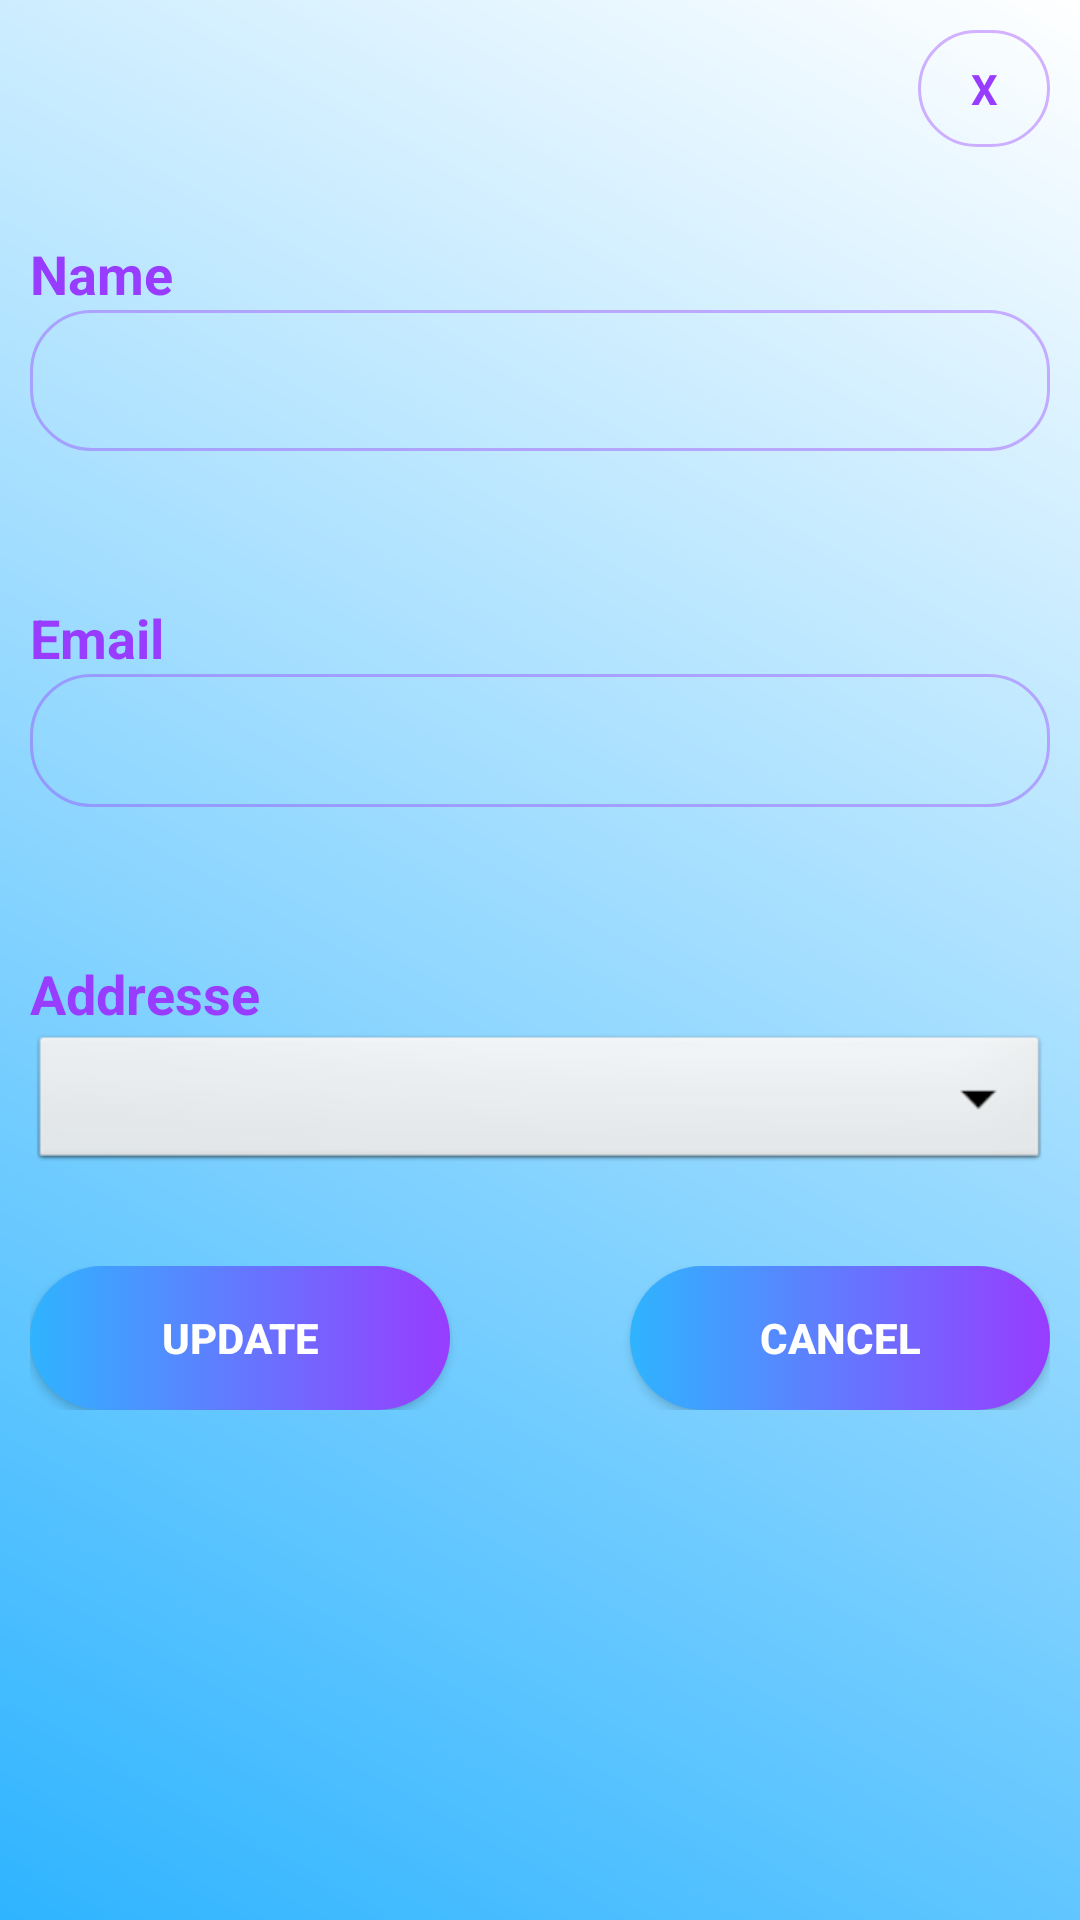

This screen was rendered from an Android layout file. Write that file and the resources it references.
<!-- AndroidManifest.xml: application theme AppTheme -->
<!-- res/layout/updateprofilepopup.xml -->
<?xml version="1.0" encoding="utf-8"?>
<LinearLayout xmlns:android="http://schemas.android.com/apk/res/android"
    xmlns:app="http://schemas.android.com/apk/res-auto"
    android:orientation="vertical"
    android:layout_width="400dp"
    android:layout_height="500dp"
    android:padding="10dp"
    android:background="@drawable/gradientbackground"
    android:layout_gravity="center">

    <TextView
        android:id="@+id/txtclose"
        android:layout_width="44dp"
        android:layout_height="wrap_content"
        android:layout_gravity="end"
        android:background="@drawable/custom_border"
        android:gravity="center"
        android:text="X"
        android:textColor="@color/colorPurple"
        android:textStyle="bold" />
    <TextView
        android:layout_width="match_parent"
        android:layout_height="wrap_content"
        android:textColor="@color/colorPurple"
        android:text="Name"
        android:textSize="18dp"
        android:layout_marginTop="30dp"
        android:textStyle="bold" />

    <EditText
        android:id="@+id/editAccountname"
        android:layout_width="match_parent"
        android:layout_height="wrap_content"
        android:textColor="@color/colorPurple"
        android:padding="10dp"
        android:background="@drawable/custom_border"
        android:textSize="20sp" />

    <TextView
        android:layout_width="match_parent"
        android:layout_height="wrap_content"
        android:textColor="@color/colorPurple"
        android:text="Email"
        android:textSize="18dp"
        android:layout_marginTop="50dp"
        android:textStyle="bold" />
    <EditText
        android:id="@+id/EdituserEmail"
        android:layout_width="match_parent"
        android:layout_height="wrap_content"
        android:textColor="#fff"
        android:padding="10dp"
        android:inputType="textEmailAddress"
        android:background="@drawable/custom_border" />
    <TextView
        android:layout_width="match_parent"
        android:layout_height="wrap_content"
        android:textColor="@color/colorPurple"
        android:text="Addresse"
        android:textSize="18dp"
        android:layout_marginTop="50dp"
        android:textStyle="bold" />
    <Spinner
        android:id="@+id/spinner1"
        android:layout_width="match_parent"
        android:layout_height="wrap_content"
        android:background="@android:drawable/btn_dropdown"
        android:spinnerMode="dropdown"/>


    <LinearLayout
        android:layout_width="match_parent"
        android:layout_height="wrap_content"
        android:orientation="horizontal"
        android:layout_marginTop="30dp">

        <Button
            android:id="@+id/btnsubmitupdate"
            android:layout_width="wrap_content"
            android:layout_height="wrap_content"
            android:text="Update"
            android:textStyle="bold"
            android:background="@drawable/bg_ui"
            android:layout_weight="1"
            android:layout_marginRight="30dp"
            android:textColor="@color/white"/>
        <Button
            android:id="@+id/btncancelupdate"
            android:layout_width="wrap_content"
            android:layout_height="wrap_content"
            android:layout_weight="1"
            android:text="cancel"
            android:layout_marginLeft="30dp"
            android:textStyle="bold"
            android:background="@drawable/bg_ui"
            android:textColor="@color/white"/>

    </LinearLayout>


</LinearLayout>
<!-- resources referenced by this layout -->
<resources>
  <color name="colorPurple">#983CFF</color>
  <color name="white">#FFFFFF</color>
  <!-- drawable bg_ui (drawable) -->
  <?xml version="1.0" encoding="utf-8"?>
  <selector xmlns:android="http://schemas.android.com/apk/res/android">
  
      <item android:state_pressed="true">
          <shape android:shape="rectangle">
              <solid android:color="@color/colorPurple"></solid>
              <corners android:radius="20dp" />
          </shape>
      </item>
  
      <item>
          <shape android:shape="rectangle">
              <gradient android:endColor="@color/colorPurple" android:startColor="@color/colorBlue" />
              <corners android:radius="100dp" />
          </shape>
      </item>
  </selector>
  <!-- drawable custom_border (drawable) -->
  <?xml version="1.0" encoding="UTF-8"?>
  <shape xmlns:android="http://schemas.android.com/apk/res/android" android:shape="rectangle">
      <corners android:radius="20dp"/>
      <padding android:left="10dp" android:right="10dp" android:top="10dp" android:bottom="10dp"/>
      <stroke android:width="1dp" android:color="#64983CFF"/>
  </shape>
  <!-- drawable gradientbackground (drawable) -->
  <?xml version="1.0" encoding="utf-8"?>
  <shape xmlns:android="http://schemas.android.com/apk/res/android">
          <gradient android:angle="45"
              android:startColor="@color/colorPrimary"
              android:endColor="@color/white"
              />
  </shape>
  <style name="AppTheme" parent="Theme.AppCompat.Light.NoActionBar">
          
          <item name="colorPrimary">@color/colorPrimary</item>
          <item name="colorPrimaryDark">@color/colorPrimaryDark</item>
          <item name="colorAccent">@color/colorAccent</item>
  
      </style>
  <color name="colorBlue">#2FB4FF</color>
  <color name="colorPrimary">#2FB4FF</color>
  <color name="colorPrimaryDark">#64983cff</color>
  <color name="colorAccent">#64983cff</color>
</resources>
